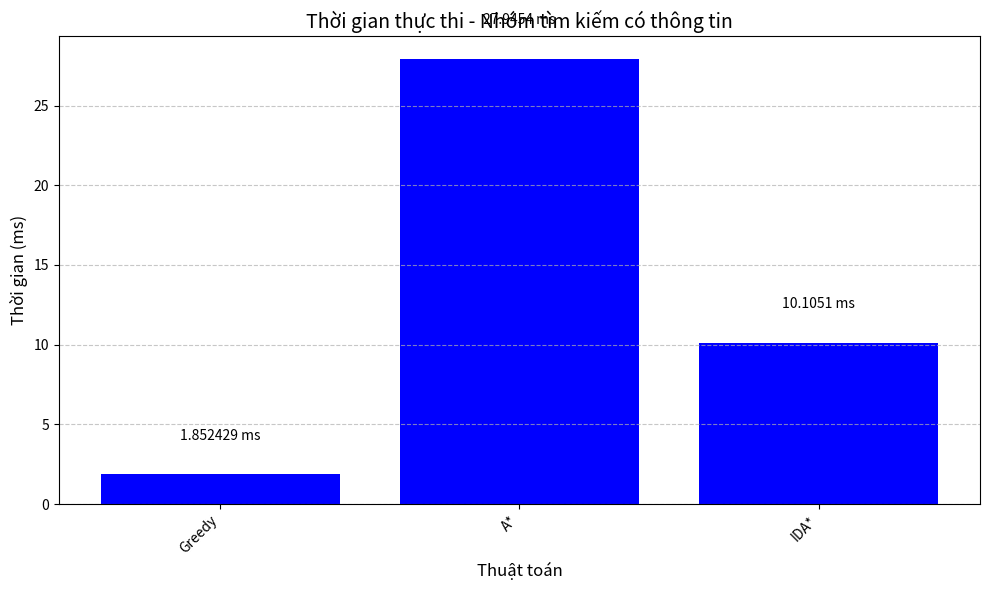

Source code (Python):
import matplotlib.pyplot as plt
nhom = "Nhóm tìm kiếm có thông tin"

algorithms = ['Greedy', 'A*', 'IDA*']
execution_times = [1.852429, 27.9454, 10.1051]

plt.figure(figsize=(10, 6))
bars = plt.bar(algorithms, execution_times, color='blue')

for bar in bars:
    yval = bar.get_height()
    plt.text(bar.get_x() + bar.get_width()/2.0, yval + 2, f'{yval} ms', ha='center', va='bottom')

plt.title(f'Thời gian thực thi - {nhom}', fontsize=14)
plt.xlabel('Thuật toán', fontsize=12)
plt.ylabel('Thời gian (ms)', fontsize=12)
plt.grid(axis='y', linestyle='--', alpha=0.7)
plt.xticks(rotation=45, ha="right") 
plt.tight_layout()
plt.show()
